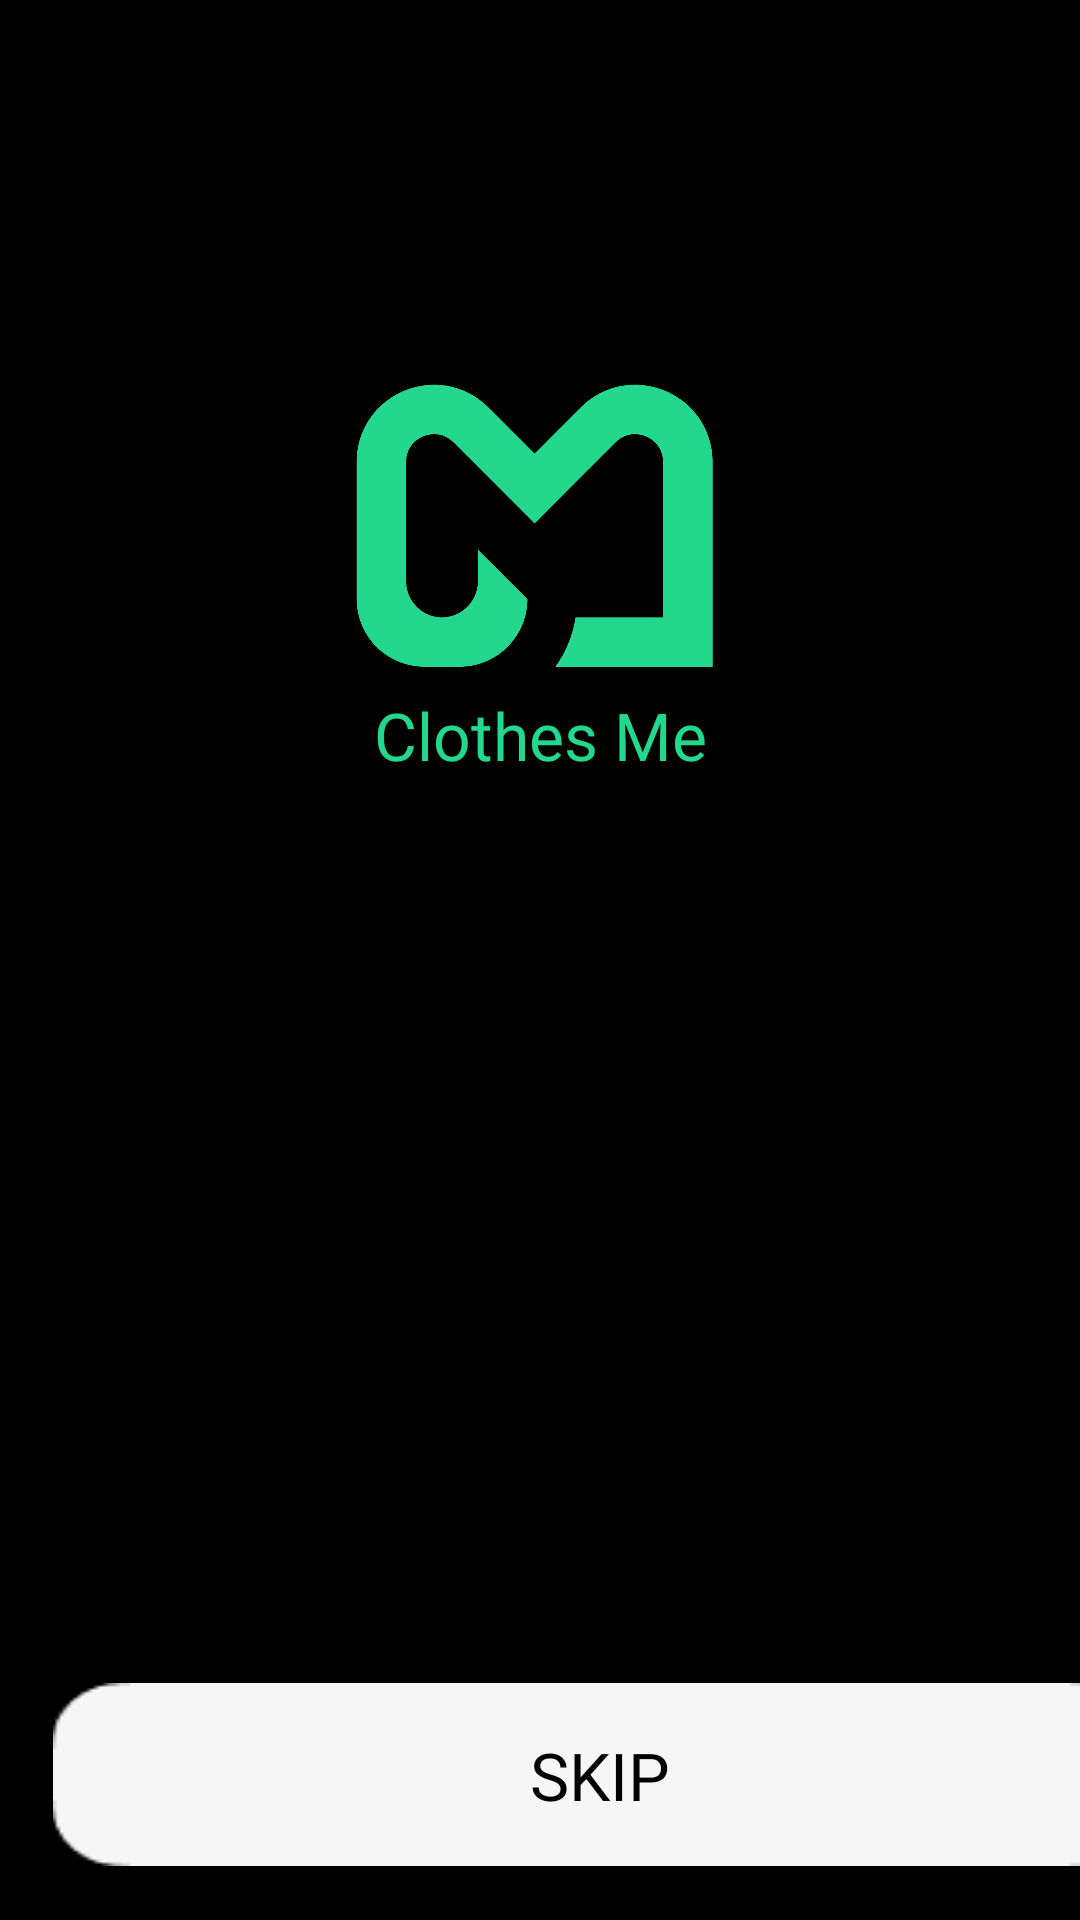

Here is an Android app screen rendered from its layout file. Give the layout XML and the strings, colors and styles it references.
<!-- AndroidManifest.xml: application theme Theme.ClothesMeAndroid -->
<!-- res/layout/activity_intro.xml -->
<?xml version="1.0" encoding="utf-8"?>
<androidx.constraintlayout.widget.ConstraintLayout xmlns:android="http://schemas.android.com/apk/res/android"
    xmlns:app="http://schemas.android.com/apk/res-auto"
    xmlns:tools="http://schemas.android.com/tools"
    android:layout_width="match_parent"
    android:layout_height="match_parent"
    android:background="@color/black"
    android:orientation="vertical"
    tools:context=".IntroActivity">

    <ImageView
        android:id="@+id/intro_logo"
        android:layout_width="150dp"
        android:layout_height="90dp"
        android:layout_marginStart="100dp"
        android:layout_marginTop="60dp"
        android:layout_marginEnd="100dp"
        android:layout_marginBottom="350dp"
        android:background="@color/black"
        android:contentDescription="@string/app_intro"
        android:scaleX="1.4"
        android:scaleY="1.4"
        app:layout_constraintBottom_toBottomOf="parent"
        app:layout_constraintEnd_toEndOf="parent"
        app:layout_constraintStart_toStartOf="parent"
        app:layout_constraintTop_toTopOf="parent"
        app:srcCompat="@drawable/logo" />

    <TextView
        android:id="@+id/textView"
        android:layout_width="wrap_content"
        android:layout_height="wrap_content"
        android:layout_marginStart="100dp"
        android:layout_marginTop="10dp"
        android:layout_marginEnd="100dp"
        android:layout_marginBottom="380dp"
        android:contentDescription="@string/app_intro"
        android:fontFamily="@font/notosanskr_extrabold"
        android:text="@string/app_intro_text"
        android:textAlignment="center"
        android:textColor="#23D88D"
        android:textSize="22sp"
        app:layout_constraintBottom_toBottomOf="parent"
        app:layout_constraintEnd_toEndOf="parent"
        app:layout_constraintStart_toStartOf="parent"
        app:layout_constraintTop_toBottomOf="@+id/intro_logo" />

    <ImageButton
        android:id="@+id/white_btn"
        android:layout_width="363dp"
        android:layout_height="wrap_content"
        android:layout_marginBottom="18dp"
        android:background="#00FFFFFF"
        android:contentDescription="@string/app_intro_skip"
        android:scaleX="1.17"
        android:scaleY="1"
        app:layout_constraintBottom_toBottomOf="parent"
        app:layout_constraintEnd_toStartOf="@+id/guideline3"
        app:layout_constraintHorizontal_bias="0.115"
        app:layout_constraintStart_toStartOf="@+id/guideline4"
        app:srcCompat="@drawable/confirm_btn" />

    <TextView
        android:id="@+id/text_skip"
        android:layout_width="wrap_content"
        android:layout_height="wrap_content"
        android:layout_marginStart="100dp"
        android:layout_marginTop="5dp"
        android:layout_marginEnd="100dp"
        android:layout_marginBottom="5dp"
        android:fontFamily="@font/notosanskr_semibold"
        android:text="@string/app_intro_skip"
        android:textAlignment="center"
        android:textColor="#000000"
        android:textSize="22sp"
        app:layout_constraintBottom_toBottomOf="@+id/white_btn"
        app:layout_constraintEnd_toEndOf="@+id/white_btn"
        app:layout_constraintStart_toStartOf="@+id/white_btn"
        app:layout_constraintTop_toTopOf="@+id/white_btn" />

    <ImageView
        android:id="@+id/gif_image"
        android:layout_width="160dp"
        android:layout_height="160dp"
        android:scaleType="centerCrop"
        android:scaleX="1"
        android:scaleY="1"
        android:contentDescription="@string/app_intro"
        app:layout_constraintEnd_toStartOf="@+id/guideline3"
        app:layout_constraintStart_toStartOf="@+id/guideline4"
        app:layout_constraintTop_toBottomOf="@+id/textView" />

    <androidx.constraintlayout.widget.Guideline
        android:id="@+id/guideline3"
        android:layout_width="wrap_content"
        android:layout_height="wrap_content"
        android:orientation="vertical"
        app:layout_constraintGuide_end="24dp" />

    <androidx.constraintlayout.widget.Guideline
        android:id="@+id/guideline4"
        android:layout_width="wrap_content"
        android:layout_height="wrap_content"
        android:orientation="vertical"
        app:layout_constraintGuide_end="379dp"
        app:layout_constraintGuide_begin="24dp"/>

    <androidx.constraintlayout.widget.Guideline
        android:id="@+id/guideline6"
        android:layout_width="wrap_content"
        android:layout_height="wrap_content"
        android:orientation="horizontal"
        app:layout_constraintGuide_end="80dp" />

    <androidx.constraintlayout.widget.Guideline
        android:id="@+id/guideline8"
        android:layout_width="wrap_content"
        android:layout_height="wrap_content"
        android:orientation="horizontal"
        app:layout_constraintGuide_end="19dp" />

</androidx.constraintlayout.widget.ConstraintLayout>
<!-- resources referenced by this layout -->
<resources>
  <!-- drawable confirm_btn (drawable) -->
  <?xml version="1.0" encoding="utf-8"?>
  <selector xmlns:android="http://schemas.android.com/apk/res/android">
      <item android:state_pressed="true" android:drawable="@drawable/green_btn" />
      <item android:state_pressed="false" android:drawable="@drawable/white_btn" />
  </selector>
  <!-- drawable logo: png bitmap (drawable, 35315 bytes) -->
  <string name="app_intro">Intro</string>
  <string name="app_intro_skip">SKIP</string>
  <string name="app_intro_text">Clothes Me</string>
  <style name="Theme.ClothesMeAndroid" parent="Base.Theme.ClothesMeAndroid" />
  <!-- drawable green_btn: png bitmap (drawable-v24, 1039 bytes) -->
  <!-- drawable white_btn: png bitmap (drawable, 1004 bytes) -->
  <style name="Base.Theme.ClothesMeAndroid" parent="Theme.Material3.DayNight.NoActionBar">
          
          
      </style>
  <!-- not gathered from this repository: default colours our renderer supplied (Android Studio template values) -->
  <color name="black">#FF000000</color>
</resources>
